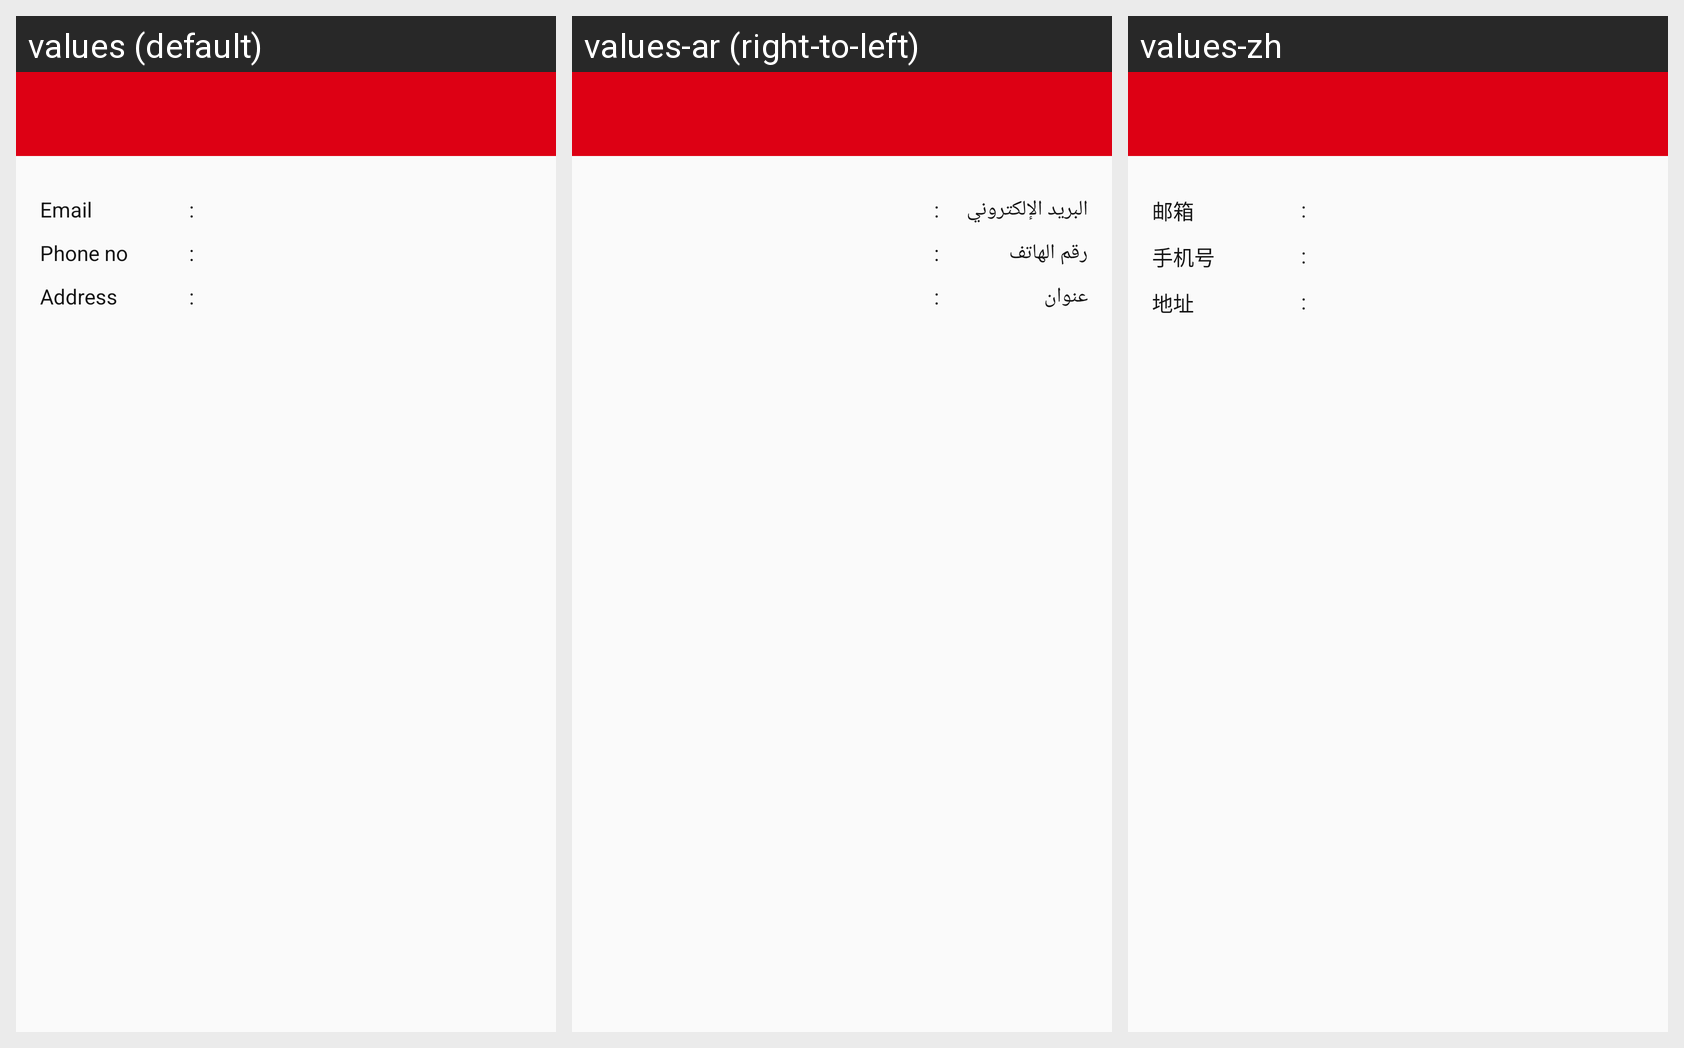

This grid shows one Android layout under several languages. Give, for every string resource on the screen, its name, the default text and each shown locale's text.
Android screen res/layout/activity_support_layout.xml rendered under 3 locales, left to right: values (default), values-ar (right-to-left), values-zh. Device: Nexus 5 (rendered at 1080×1920; each locale shown at half size, 540×960, under a caption strip naming it); theme AppTheme.
Strings drawn on this screen, with the default value and each locale's value (text and hints the layout hard-codes, and strings that could not be matched under every locale, appear in the picture but are not listed):

support_email_txt
  values: Email
  values-ar: البريد الإلكتروني
  values-zh: 邮箱

support_phone_no_txt
  values: Phone no
  values-ar: رقم الهاتف
  values-zh: 手机号

support_address_txt
  values: Address
  values-ar: عنوان
  values-zh: 地址
